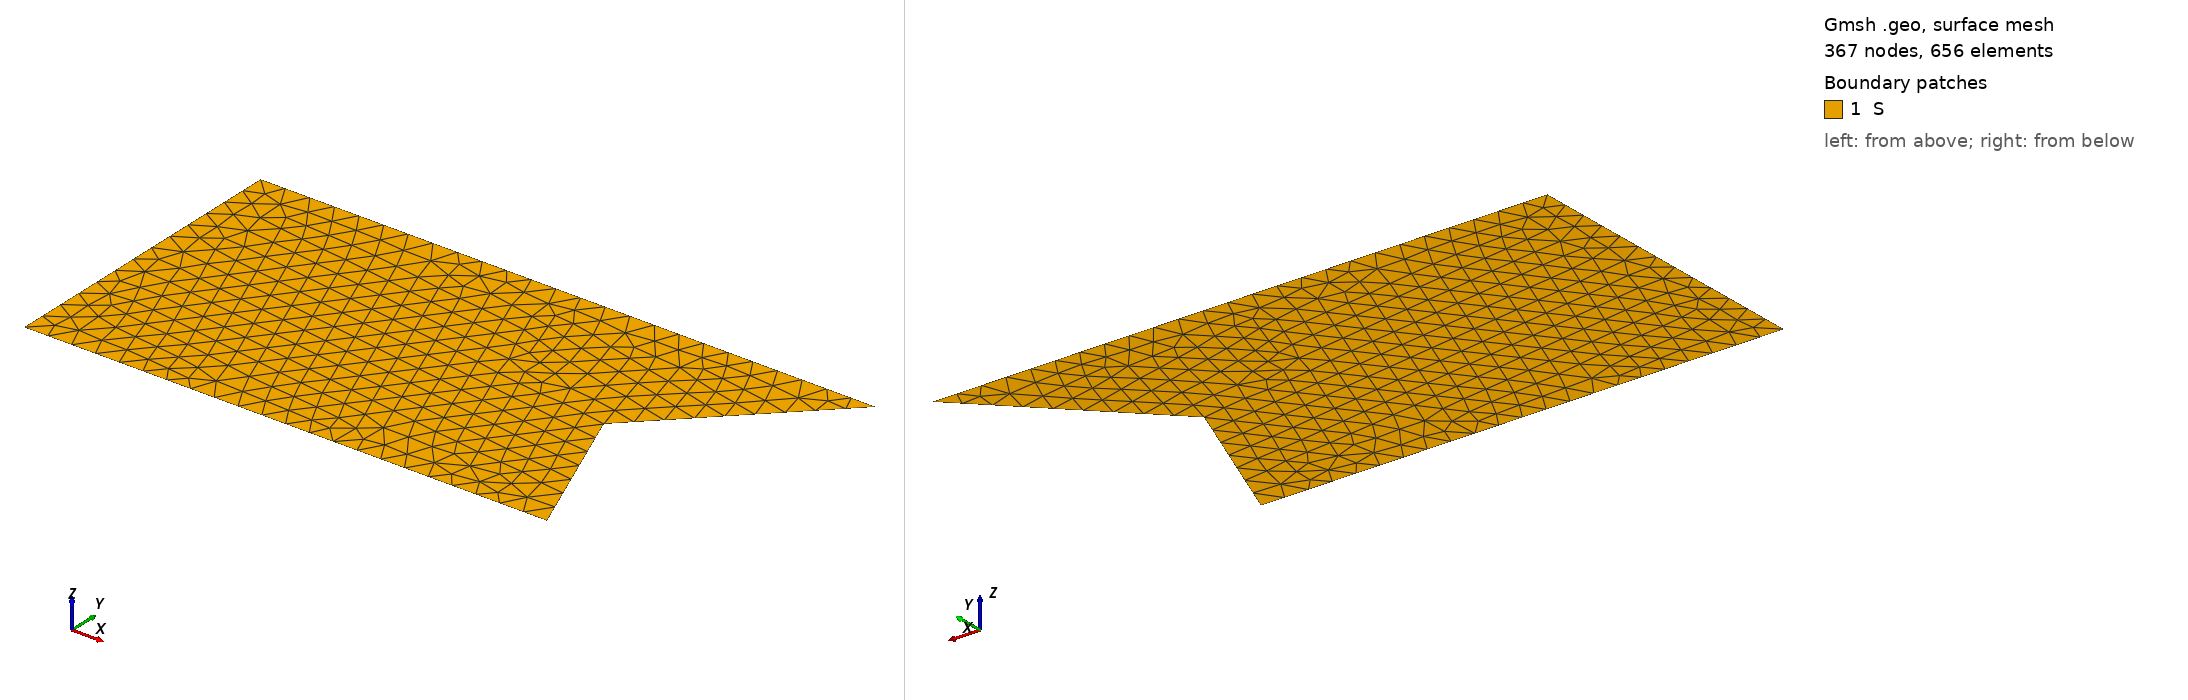

Gmsh geometry script, surface-meshed: 367 nodes, 656 surface elements. Boundary patches (legend numbers): 1 S. Left view from above one corner, right view from below the opposite corner. Legend entries are the model's physical surfaces. The drawing asked Gmsh for element sizes between 1% and 20% of the model's largest extent; the script's own settings can give other sizes.

=== inflow.geo (drawn) ===
lc = .08072605586435660065;

Point(1) = {0, -0.5, 0, lc};
Point(2) = {0, 0.5, 0, lc};
Point(3) = {2, 0.5, 0, lc};
Point(4) = {1.7, -0.5, 0, lc};
Point(5) = {1.5, -0, 0, lc};

Line(1) = {1, 2};
Line(2) = {2, 3};
Line(3) = {3, 5};
Line(4) = {5, 4};
Line(5) = {4, 1};

Physical Line("Wall_bottom", 1) = {5};
Physical Line("Interface_1", 2) = {4};
Physical Line("Interface_3", 3) = {3};
Physical Line("Wall_up", 4) = {2};
Physical Line("Left", 5) = {1};
//+
Line Loop(1) = {2, 3, 4, 5, 1};
//+
Plane Surface(1) = {1};
//+
Physical Surface("S", 6) = {1};
